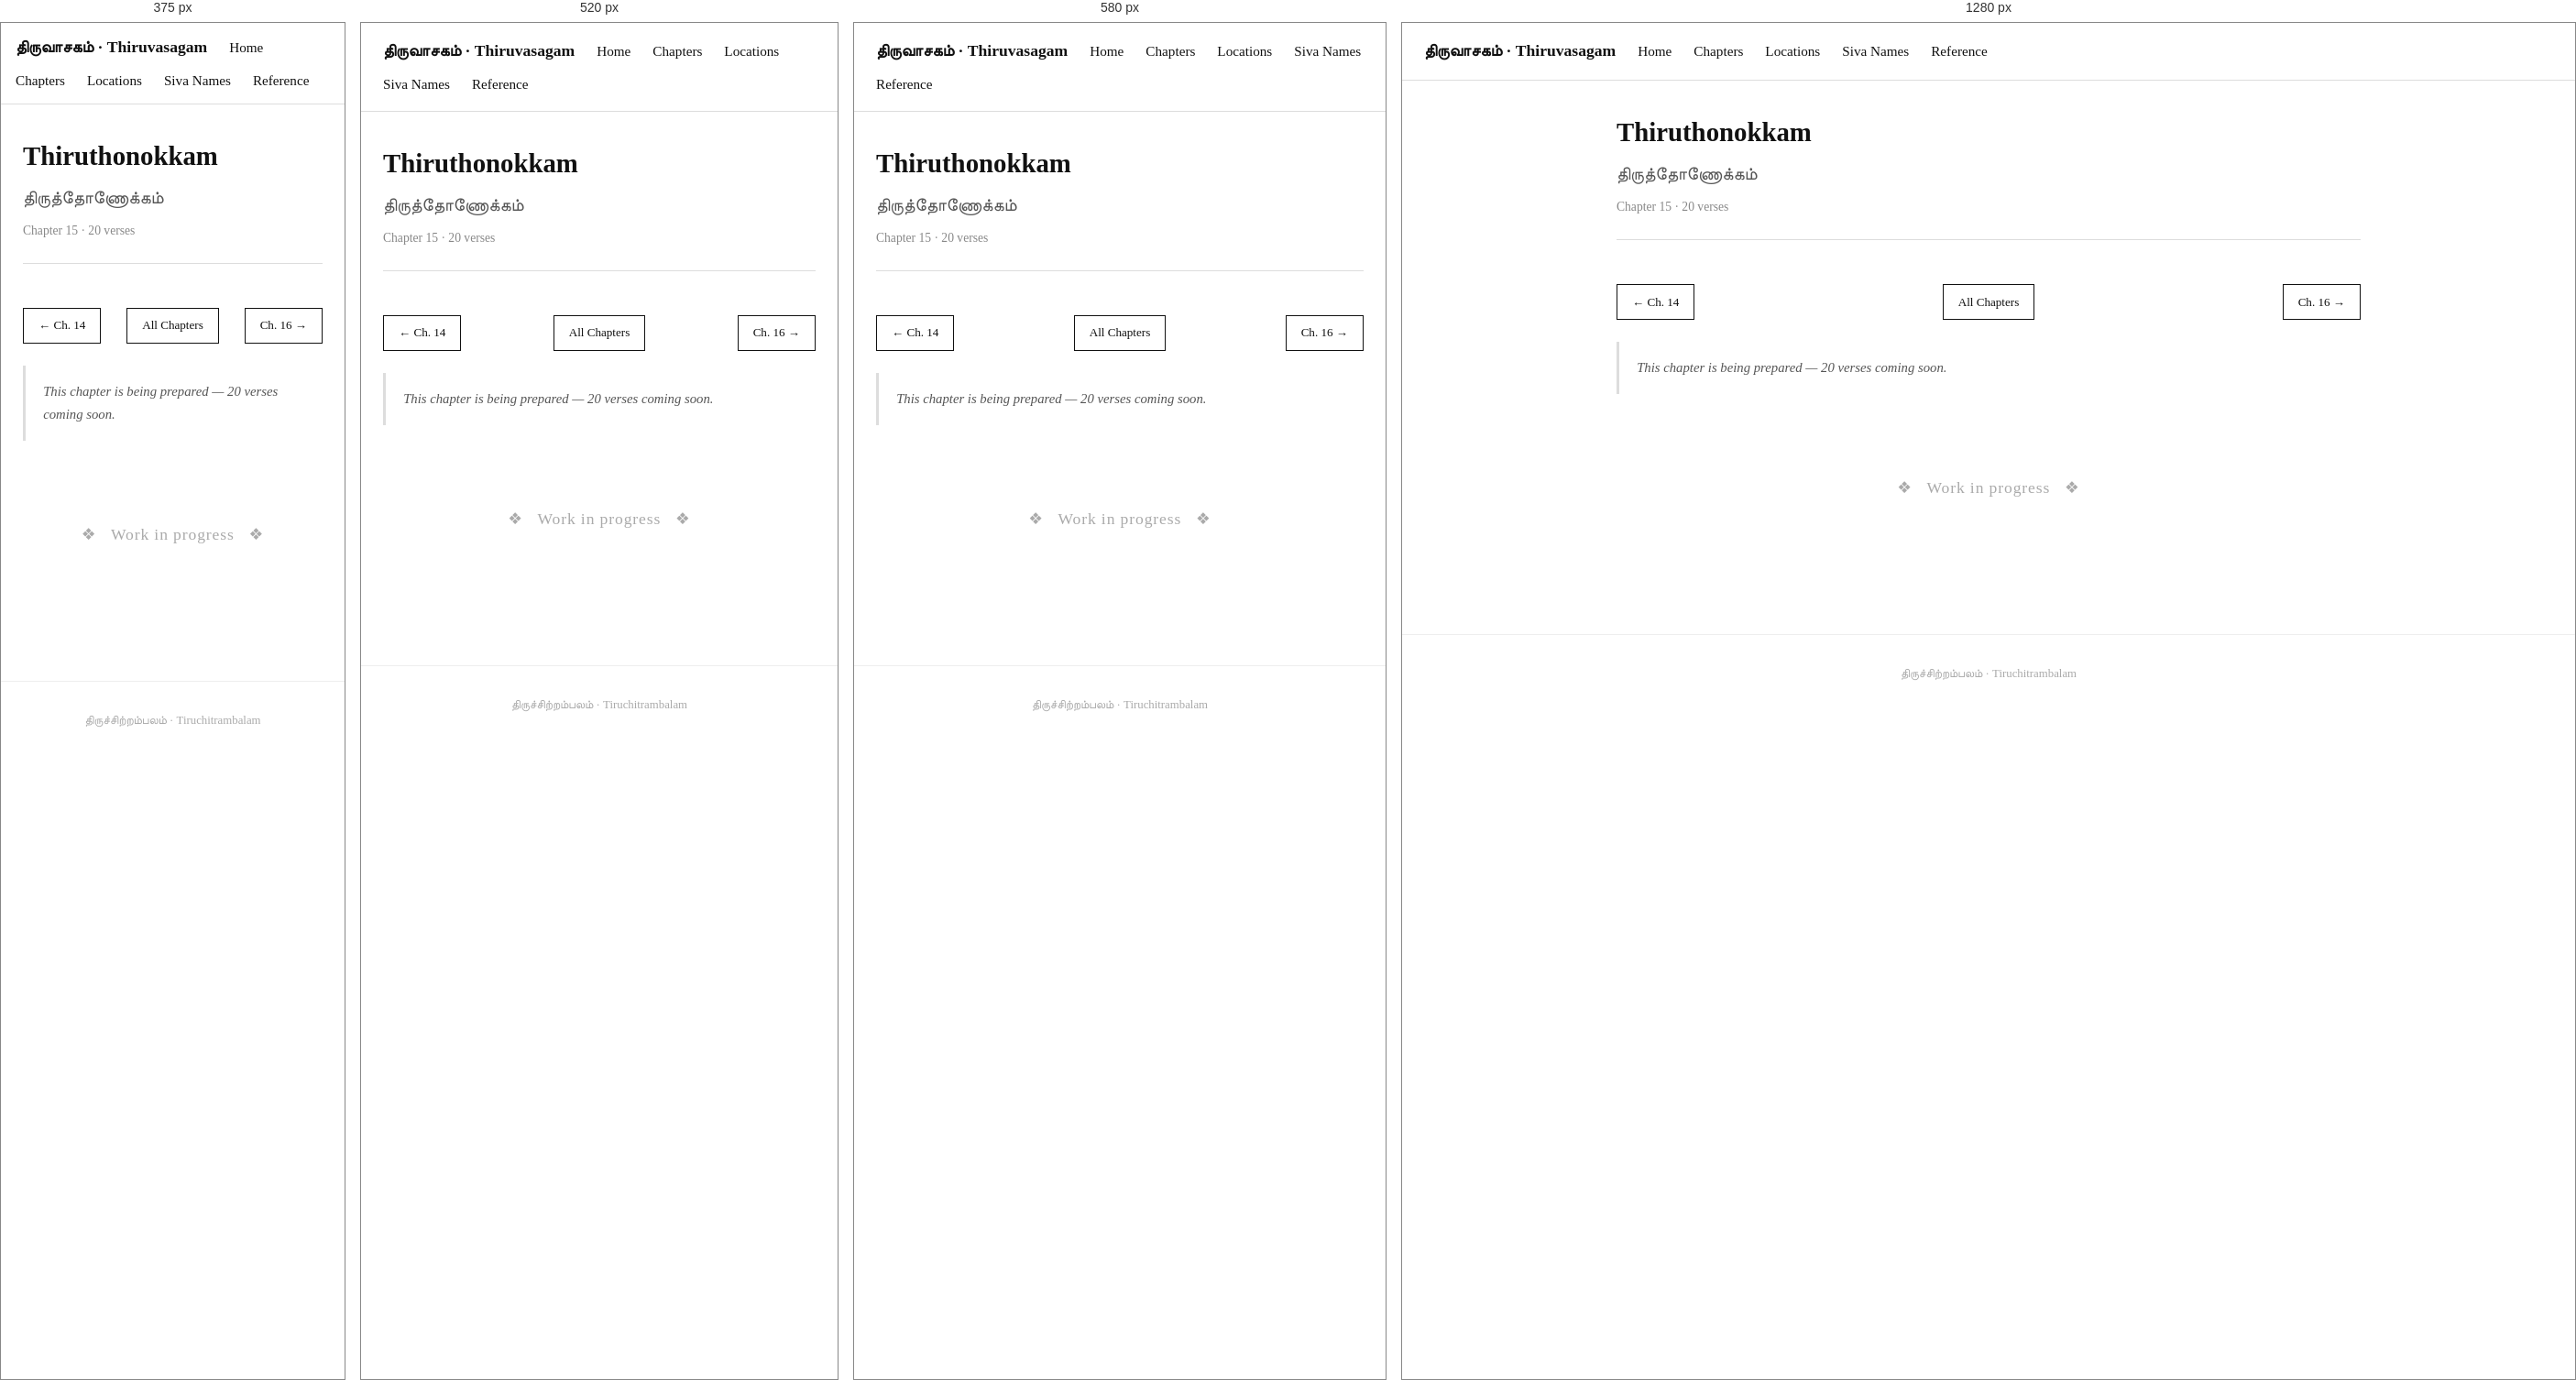
Rendered at 375 px, 520 px, 580 px and 1280 px, left to right.

<!-- file: 15-tiru-thonokkam.html -->
<!DOCTYPE html>
<html lang="en">
<head>
  <meta charset="UTF-8" />
  <meta name="viewport" content="width=device-width, initial-scale=1.0" />
  <title>Thiruthonokkam · Thiruvasagam</title>
  <link rel="stylesheet" href="../style.css" />
</head>
<body>

  <nav>
    <span class="site-title">திருவாசகம் · Thiruvasagam</span>
    <a href="../index.html">Home</a>
    <a href="../chapters.html">Chapters</a>
    <a href="../locations.html">Locations</a>
    <a href="../siva-names.html">Siva Names</a>
    <a href="../Reference.html">Reference</a>
  </nav>

  <div class="container">

    <div class="chapter-header">
      <h1>Thiruthonokkam</h1>
      <div class="tamil-title">திருத்தோணோக்கம்</div>
      <div class="meta">Chapter 15 · 20 verses</div>
    </div>

    <div class="chapter-nav">
      <a href="14-tiru-vunthiyar.html" class="nav-btn">← Ch. 14</a>
      <a href="../chapters.html" class="nav-btn nav-home">All Chapters</a>
      <a href="16-tiru-ponnusal.html" class="nav-btn">Ch. 16 →</a>
    </div>

    <p class="chapter-summary">This chapter is being prepared — 20 verses coming soon.</p>

    <div style="text-align:center; padding:4rem 1rem; color:#aaa;">
      <p style="font-size:1.1rem; letter-spacing:0.05em;">❖ &nbsp; Work in progress &nbsp; ❖</p>
    </div>

  </div>

  <footer>
    திருச்சிற்றம்பலம் · Tiruchitrambalam
  </footer>

</body>
</html>


/* @media block from style.css */
@media (max-width: 480px) {
  nav { padding: 0.75rem 1rem; }
}

/* @media block from style.css */
@media (max-width: 600px) {
  #temple-map { height: 320px; }
}

/* @media block from style.css */
@media (max-width: 640px) {
  .map-panel-layout { flex-direction: column; height: auto; }
  .map-panel-layout #temple-map { height: 300px; flex: none; }
  .map-sidebar { width: 100%; max-height: 280px; border-left: none; border-top: 1px solid #ddd; }
}

/* @media block from style.css */
@media (max-width: 560px) {
  .temple-photo { float: none; width: 100%; margin: 0 0 1rem; }
  .temple-photo img { height: 180px; }
}